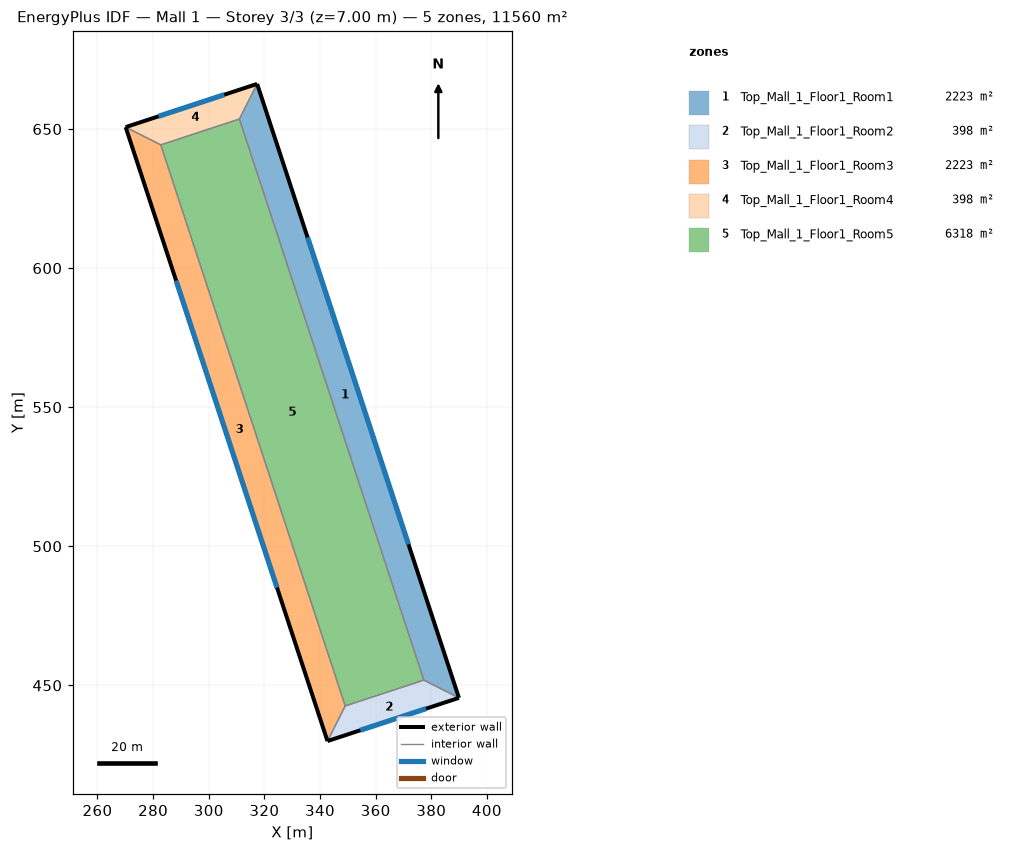
=== STOREY PLAN SPEC (per zone: floor XY polygon, exterior-wall plan segments, windows/doors) ===
zone 1: Top_Mall_1_Floor1_Room1  (2223.4 m²)
  floor: (317.39, 666.23) (389.94, 445.50) (377.32, 451.88) (311.01, 653.60)
  exterior wall: (389.94, 445.50) – (317.39, 666.23)  [232.3 m]
    window: (371.81, 500.68) – (335.53, 611.04)  [203.3 m²]
  interior walls: 3
zone 2: Top_Mall_1_Floor1_Room2  (397.5 m²)
  floor: (389.94, 445.50) (342.68, 429.97) (349.06, 442.59) (377.32, 451.88)
  exterior wall: (342.68, 429.97) – (389.94, 445.50)  [49.8 m]
    window: (354.50, 433.85) – (378.13, 441.62)  [43.5 m²]
  interior walls: 3
zone 3: Top_Mall_1_Floor1_Room3  (2223.4 m²)
  floor: (282.75, 644.31) (349.06, 442.59) (342.68, 429.97) (270.12, 650.69)
  exterior wall: (270.12, 650.69) – (342.68, 429.97)  [232.3 m]
    window: (288.26, 595.51) – (324.54, 485.15)  [203.3 m²]
  interior walls: 3
zone 4: Top_Mall_1_Floor1_Room4  (397.5 m²)
  floor: (317.39, 666.23) (311.01, 653.60) (282.75, 644.31) (270.12, 650.69)
  exterior wall: (317.39, 666.23) – (270.12, 650.69)  [49.8 m]
    window: (305.57, 662.34) – (281.94, 654.57)  [43.5 m²]
  interior walls: 3
zone 5: Top_Mall_1_Floor1_Room5  (6317.6 m²)
  floor: (311.01, 653.60) (377.32, 451.88) (349.06, 442.59) (282.75, 644.31)
  interior walls: 4

=== DERIVED (storey summary) ===
Building: Mall 1
Storey: 3 of 3  (floor level z = 7.00 m)
Storey gross floor area: 11559.6 m²
Zones on this storey: 5
  - Top_Mall_1_Floor1_Room1: floor 2223.4 m²; exterior wall 232.3 m (813.2 m²); 1 window(s) 203.3 m²; WWR 25.0%
  - Top_Mall_1_Floor1_Room2: floor 397.5 m²; exterior wall 49.8 m (174.1 m²); 1 window(s) 43.5 m²; WWR 25.0%
  - Top_Mall_1_Floor1_Room3: floor 2223.4 m²; exterior wall 232.3 m (813.2 m²); 1 window(s) 203.3 m²; WWR 25.0%
  - Top_Mall_1_Floor1_Room4: floor 397.5 m²; exterior wall 49.8 m (174.1 m²); 1 window(s) 43.5 m²; WWR 25.0%
  - Top_Mall_1_Floor1_Room5: floor 6317.6 m²
Zone adjacency (shared interzone walls):
  - Top_Mall_1_Floor1_Room1 ↔ Top_Mall_1_Floor1_Room2
  - Top_Mall_1_Floor1_Room1 ↔ Top_Mall_1_Floor1_Room4
  - Top_Mall_1_Floor1_Room1 ↔ Top_Mall_1_Floor1_Room5
  - Top_Mall_1_Floor1_Room2 ↔ Top_Mall_1_Floor1_Room3
  - Top_Mall_1_Floor1_Room2 ↔ Top_Mall_1_Floor1_Room5
  - Top_Mall_1_Floor1_Room3 ↔ Top_Mall_1_Floor1_Room4
  - Top_Mall_1_Floor1_Room3 ↔ Top_Mall_1_Floor1_Room5
  - Top_Mall_1_Floor1_Room4 ↔ Top_Mall_1_Floor1_Room5